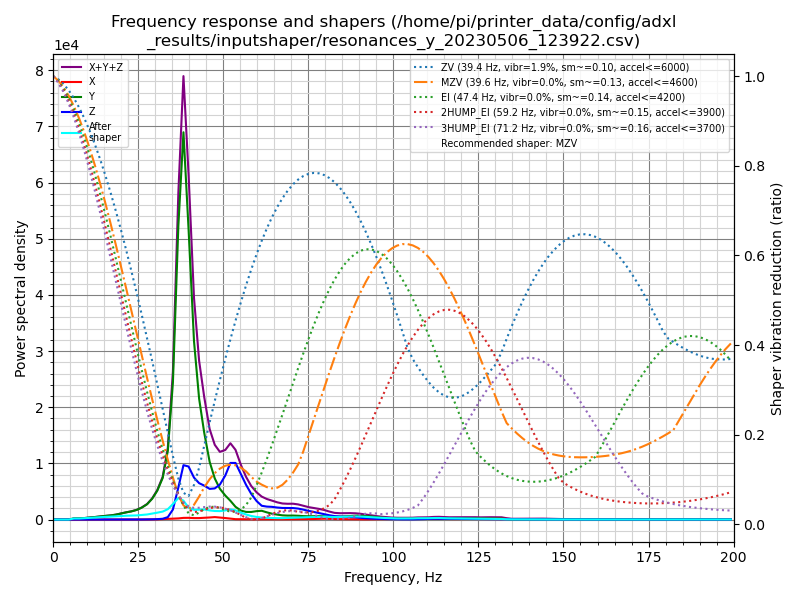

The data file committed next to this chart (first rows):
freq, psd_x, psd_y, psd_z, psd_xyz
0.0, 1.526e+01, 6.748e+02, 2.151e+02, 9.052e+02
1.5, 2.968e+01, 3.889e+02, 1.324e+02, 5.510e+02
3.1, 3.008e+01, 2.497e+01, 1.688e+01, 7.193e+01
4.6, 3.526e+01, 3.830e+02, 1.717e+01, 4.354e+02
6.1, 4.024e+01, 1.188e+03, 1.789e+01, 1.246e+03
7.7, 3.210e+01, 1.564e+03, 1.803e+01, 1.614e+03
9.2, 2.929e+01, 2.438e+03, 1.959e+01, 2.487e+03
10.7, 2.692e+01, 3.734e+03, 2.098e+01, 3.782e+03
12.3, 2.619e+01, 5.535e+03, 2.212e+01, 5.584e+03
13.8, 2.995e+01, 7.609e+03, 2.357e+01, 7.663e+03
15.3, 3.127e+01, 9.907e+03, 2.889e+01, 9.967e+03
16.9, 2.853e+01, 1.251e+04, 3.961e+01, 1.257e+04
18.4, 3.478e+01, 1.608e+04, 4.941e+01, 1.616e+04
19.9, 6.105e+01, 2.140e+04, 6.145e+01, 2.153e+04
21.4, 9.707e+01, 2.738e+04, 9.336e+01, 2.757e+04
23.0, 1.395e+02, 3.361e+04, 1.256e+02, 3.387e+04
24.5, 2.000e+02, 4.191e+04, 1.749e+02, 4.229e+04
26.0, 2.969e+02, 5.505e+04, 3.095e+02, 5.566e+04
27.6, 4.332e+02, 7.541e+04, 6.056e+02, 7.644e+04
29.1, 6.449e+02, 1.081e+05, 1.163e+03, 1.100e+05
30.6, 1.211e+03, 1.575e+05, 2.147e+03, 1.609e+05
32.2, 2.310e+03, 2.393e+05, 4.574e+03, 2.462e+05
33.7, 4.046e+03, 4.131e+05, 1.447e+04, 4.316e+05
35.2, 5.725e+03, 8.616e+05, 6.308e+04, 9.304e+05
36.8, 7.536e+03, 1.929e+06, 2.109e+05, 2.147e+06
38.3, 1.137e+04, 2.648e+06, 3.719e+05, 3.032e+06
39.8, 1.224e+04, 2.064e+06, 3.768e+05, 2.453e+06
41.4, 1.085e+04, 1.318e+06, 3.098e+05, 1.638e+06
42.9, 1.122e+04, 9.261e+05, 2.785e+05, 1.216e+06
44.4, 1.373e+04, 6.883e+05, 2.692e+05, 9.712e+05
46.0, 1.701e+04, 4.736e+05, 2.518e+05, 7.424e+05
47.5, 2.079e+04, 3.487e+05, 2.639e+05, 6.334e+05
49.0, 1.775e+04, 2.692e+05, 3.051e+05, 5.920e+05
50.6, 1.358e+04, 2.167e+05, 3.980e+05, 6.283e+05
52.1, 9.101e+03, 1.741e+05, 5.261e+05, 7.092e+05
53.6, 3.612e+03, 1.219e+05, 5.412e+05, 6.667e+05
55.2, 3.071e+03, 8.812e+04, 4.452e+05, 5.364e+05
56.7, 3.196e+03, 7.725e+04, 3.511e+05, 4.316e+05
58.2, 2.764e+03, 7.845e+04, 2.680e+05, 3.493e+05
59.8, 3.245e+03, 8.967e+04, 1.972e+05, 2.901e+05
61.3, 4.370e+03, 9.584e+04, 1.507e+05, 2.509e+05
62.8, 4.480e+03, 8.069e+04, 1.450e+05, 2.302e+05
64.3, 3.760e+03, 6.720e+04, 1.456e+05, 2.165e+05
65.9, 3.267e+03, 5.765e+04, 1.411e+05, 2.021e+05
67.4, 3.352e+03, 5.039e+04, 1.393e+05, 1.930e+05
68.9, 3.855e+03, 4.869e+04, 1.413e+05, 1.939e+05
70.5, 4.365e+03, 5.012e+04, 1.446e+05, 1.991e+05
72.0, 4.671e+03, 4.872e+04, 1.410e+05, 1.944e+05
73.5, 4.893e+03, 4.517e+04, 1.303e+05, 1.804e+05
75.1, 5.894e+03, 4.413e+04, 1.161e+05, 1.661e+05
76.6, 7.622e+03, 4.581e+04, 1.037e+05, 1.572e+05
78.1, 1.031e+04, 4.783e+04, 9.067e+04, 1.488e+05
79.7, 1.212e+04, 4.743e+04, 7.577e+04, 1.353e+05
81.2, 9.607e+03, 4.368e+04, 6.200e+04, 1.153e+05
82.7, 7.048e+03, 4.080e+04, 5.067e+04, 9.851e+04
84.3, 6.268e+03, 4.346e+04, 4.523e+04, 9.495e+04
85.8, 5.370e+03, 4.929e+04, 4.265e+04, 9.731e+04
87.3, 4.545e+03, 5.568e+04, 3.973e+04, 9.996e+04
88.9, 3.451e+03, 6.039e+04, 3.514e+04, 9.898e+04
90.4, 2.555e+03, 6.179e+04, 2.828e+04, 9.263e+04
... 71 more rows
